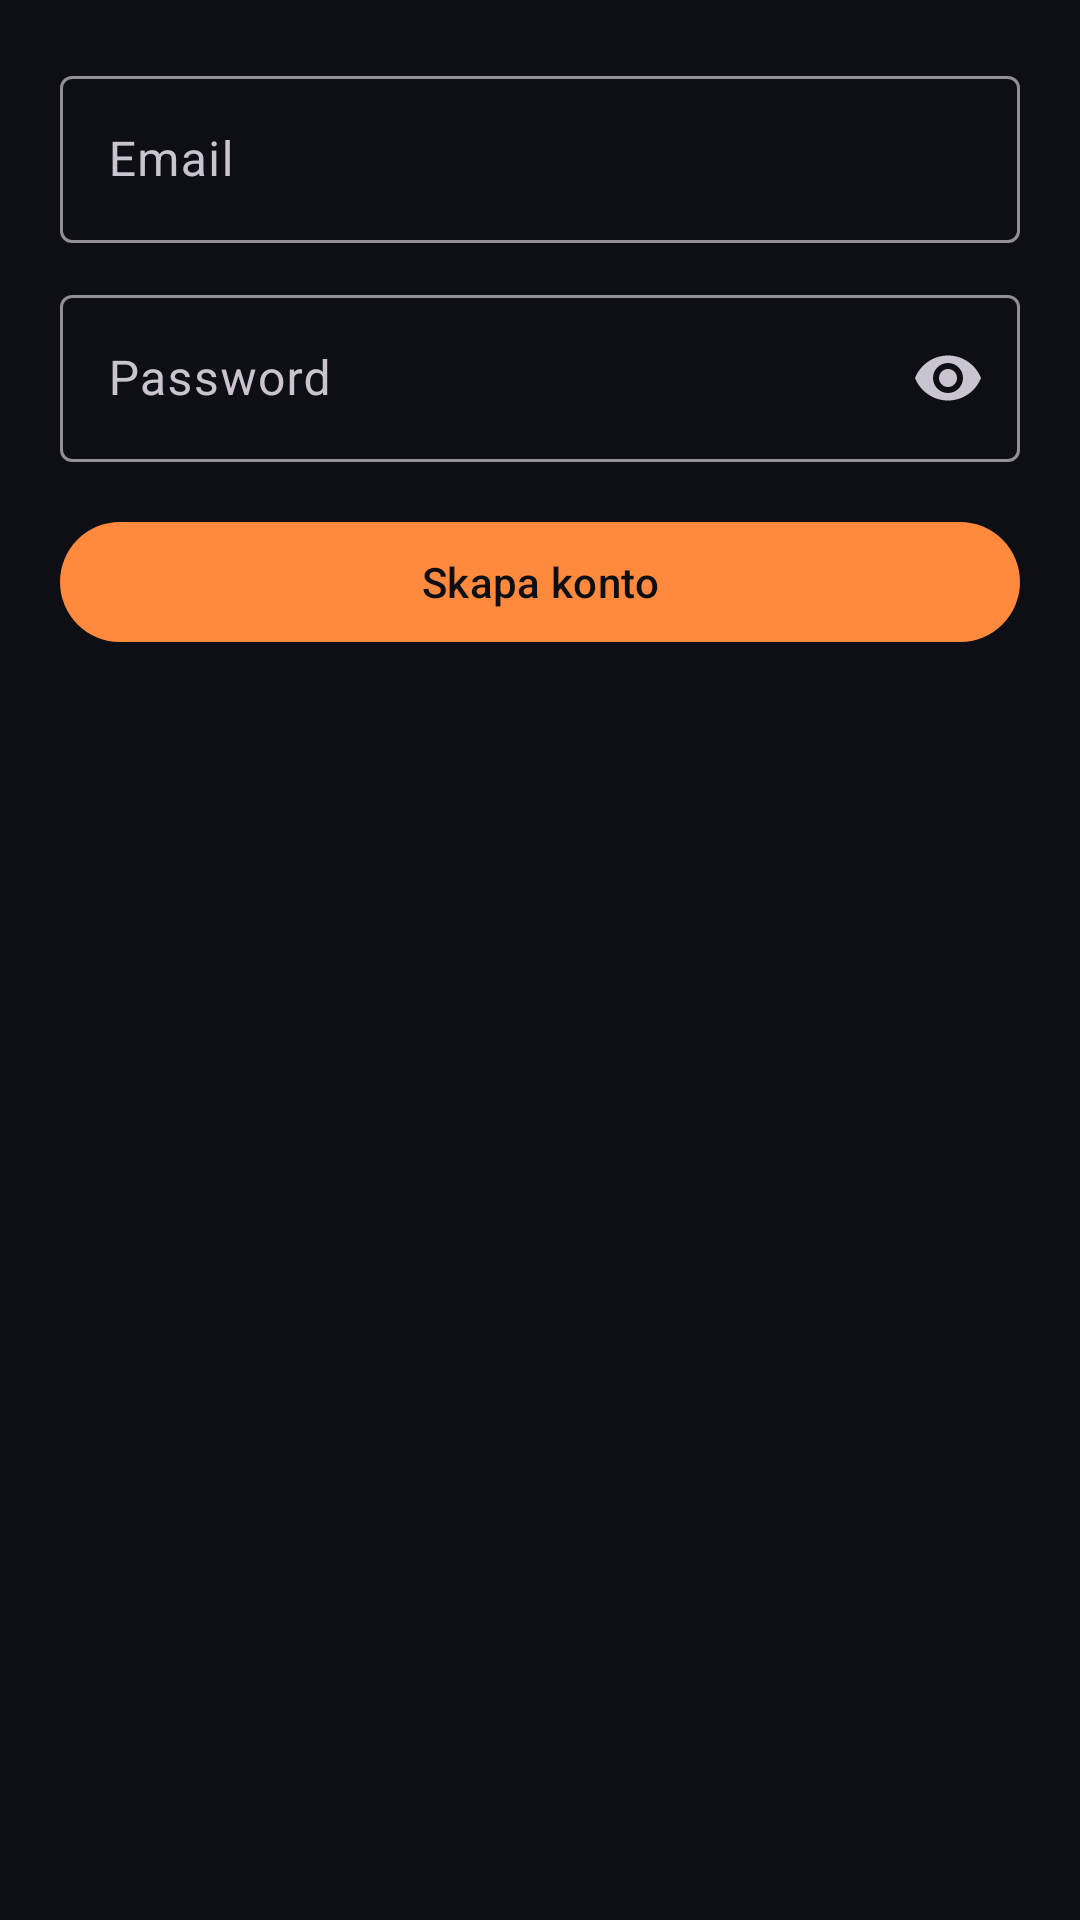

Produce the Android XML layout that renders to this screen, including the resource entries it uses.
<!-- AndroidManifest.xml: application theme Theme.FixMaster -->
<!-- res/layout/activity_create_account.xml -->
<?xml version="1.0" encoding="utf-8"?>
<androidx.constraintlayout.widget.ConstraintLayout xmlns:android="http://schemas.android.com/apk/res/android"
    xmlns:app="http://schemas.android.com/apk/res-auto"
    android:layout_width="match_parent"
    android:layout_height="match_parent"
    android:padding="20dp">

    <com.google.android.material.textfield.TextInputLayout
        android:id="@+id/tilEmailCreate"
        android:layout_width="0dp"
        android:layout_height="wrap_content"
        app:layout_constraintTop_toTopOf="parent"
        app:layout_constraintStart_toStartOf="parent"
        app:layout_constraintEnd_toEndOf="parent">

        <com.google.android.material.textfield.TextInputEditText
            android:id="@+id/etEmailCreate"
            android:layout_width="match_parent"
            android:layout_height="wrap_content"
            android:hint="@string/email"
            android:inputType="textEmailAddress"/>
    </com.google.android.material.textfield.TextInputLayout>

    <com.google.android.material.textfield.TextInputLayout
        android:id="@+id/tilPassCreate"
        android:layout_width="0dp"
        android:layout_height="wrap_content"
        android:layout_marginTop="12dp"
        app:endIconMode="password_toggle"
        app:layout_constraintTop_toBottomOf="@id/tilEmailCreate"
        app:layout_constraintStart_toStartOf="parent"
        app:layout_constraintEnd_toEndOf="parent">

        <com.google.android.material.textfield.TextInputEditText
            android:id="@+id/etPassCreate"
            android:layout_width="match_parent"
            android:layout_height="wrap_content"
            android:hint="@string/password"
            android:inputType="textPassword"/>
    </com.google.android.material.textfield.TextInputLayout>

    <com.google.android.material.button.MaterialButton
        android:id="@+id/btnCreate"
        android:layout_width="0dp"
        android:layout_height="wrap_content"
        android:text="@string/skapa_konto"
        android:textAllCaps="false"
        app:layout_constraintTop_toBottomOf="@id/tilPassCreate"
        app:layout_constraintStart_toStartOf="parent"
        app:layout_constraintEnd_toEndOf="parent"
        android:layout_marginTop="16dp"/>

</androidx.constraintlayout.widget.ConstraintLayout>
<!-- resources referenced by this layout -->
<resources>
  <string name="email">Email</string>
  <string name="password">Password</string>
  <string name="skapa_konto">Skapa konto</string>
  <style name="Theme.FixMaster" parent="Theme.Material3.Dark.NoActionBar">
  
          
          <item name="android:windowBackground">@color/fm_background</item>
  
          
          <item name="colorPrimary">@color/fm_primary</item>
          <item name="colorSecondary">@color/fm_secondary</item>
  
          <item name="colorSurface">@color/fm_surface</item>
          <item name="colorOnSurface">@color/fm_on_surface</item>
          <item name="colorOnPrimary">@color/fm_on_primary</item>
  
          
          <item name="colorControlHighlight">@color/fm_ripple</item>
  
          
          <item name="materialButtonStyle">@style/Widget.FixMaster.Button</item>
  
      </style>
  <color name="fm_background">#0E0F14</color>
  <color name="fm_primary">#FF8A3D</color>
  <color name="fm_secondary">#FFC199</color>
  <color name="fm_surface">#181A22</color>
  <color name="fm_on_surface">#FFFFFF</color>
  <color name="fm_on_primary">#0E0F14</color>
  <color name="fm_ripple">#66FF8A3D</color>
  <style name="Widget.FixMaster.Button" parent="Widget.Material3.Button">
          <item name="elevation">0dp</item>
          <item name="android:stateListAnimator">@null</item>
          <item name="rippleColor">@color/fm_ripple</item>
      </style>
</resources>
